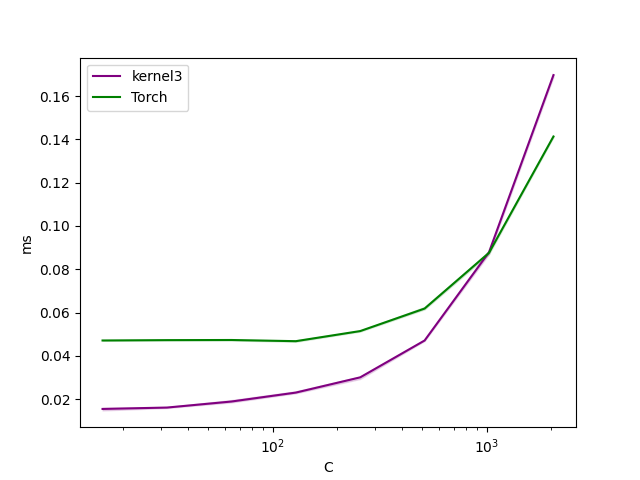

The data file committed next to this chart (first rows):
C, kernel3, Torch
16, 0.01549, 0.0471
32, 0.01613, 0.04726
64, 0.01891, 0.04733
128, 0.02304, 0.04678
256, 0.03008, 0.05146
512, 0.0471, 0.06186
1024, 0.0879, 0.08762
2048, 0.1697, 0.1413
